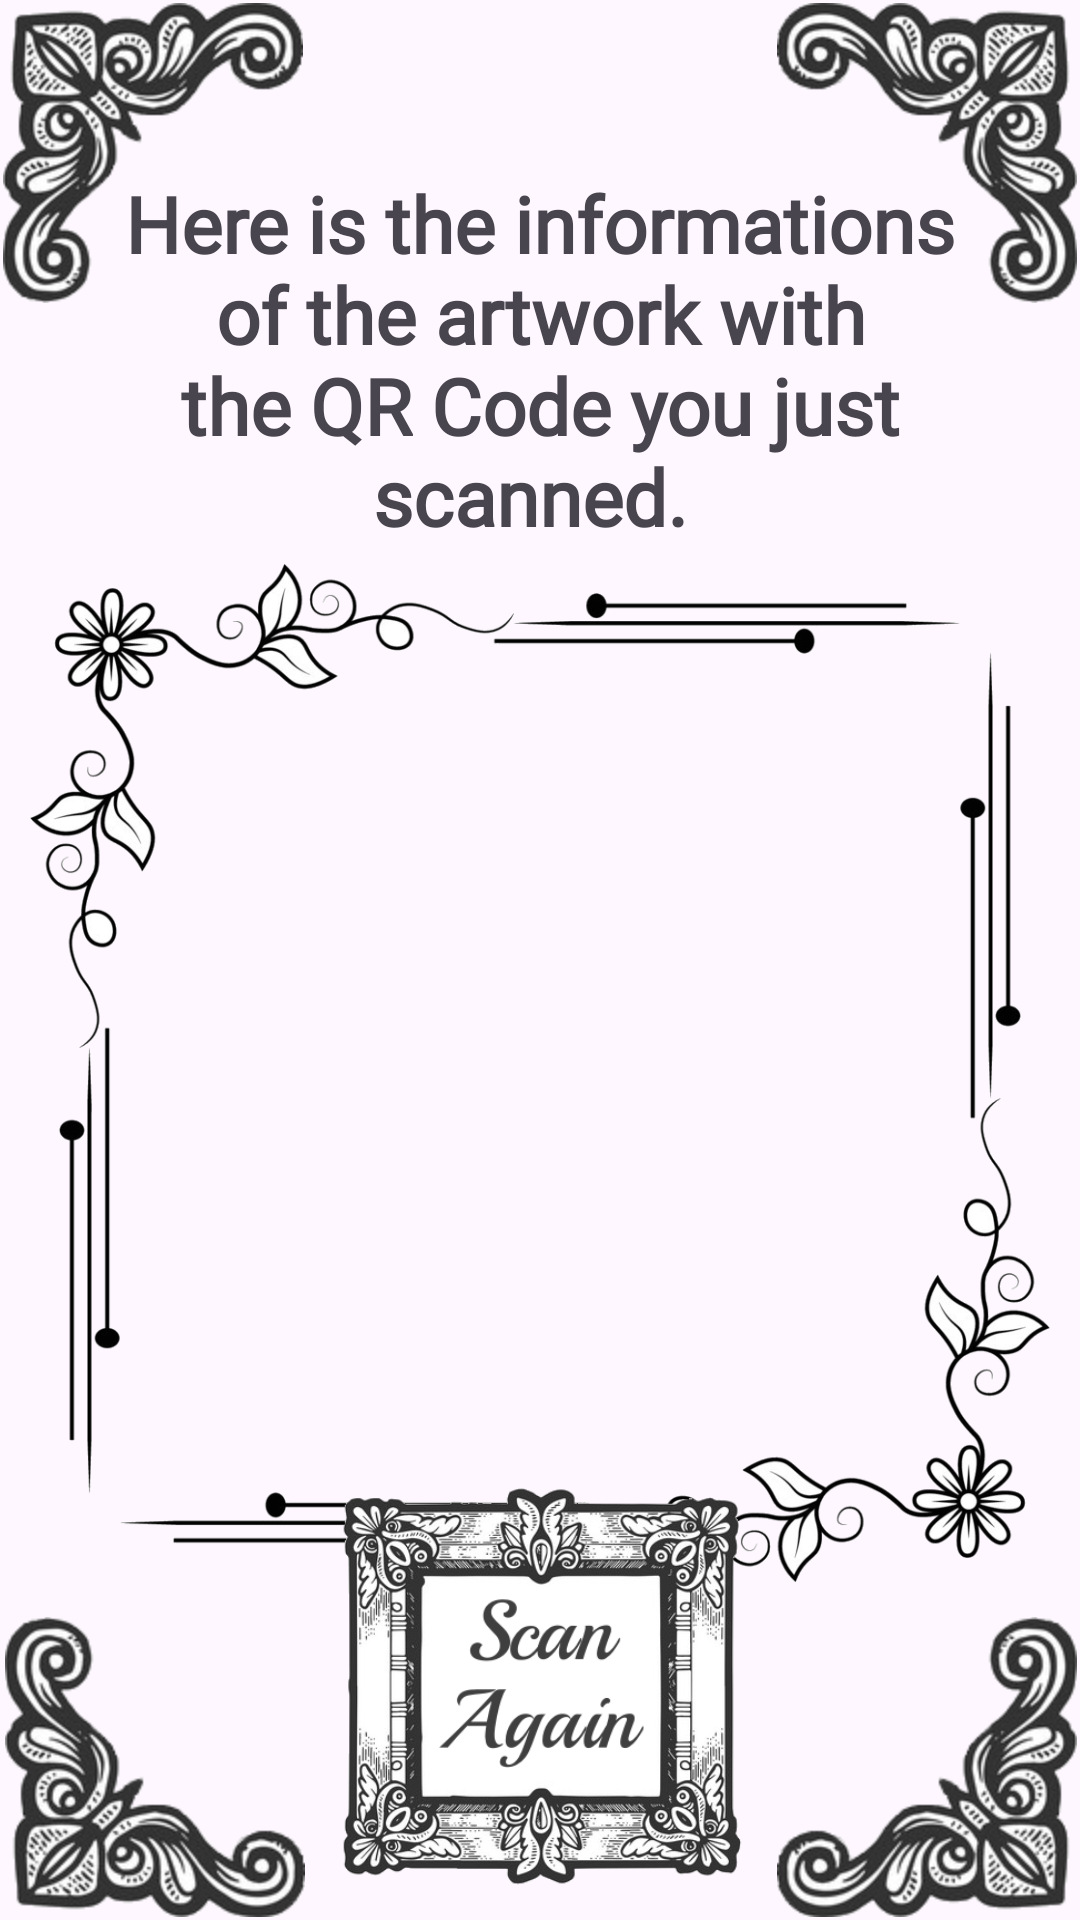

The Android layout XML behind this screen, and the referenced resources:
<!-- AndroidManifest.xml: application theme Theme.QRGallery -->
<!-- res/layout/activity_scan.xml -->
<?xml version="1.0" encoding="utf-8"?>
<androidx.constraintlayout.widget.ConstraintLayout xmlns:android="http://schemas.android.com/apk/res/android"
    xmlns:app="http://schemas.android.com/apk/res-auto"
    xmlns:tools="http://schemas.android.com/tools"
    android:layout_width="match_parent"
    android:layout_height="match_parent"
    tools:context=".Activities.ScanActivity">

    <ImageView
        android:id="@+id/imageView"
        android:layout_width="100dp"
        android:layout_height="100dp"
        android:layout_marginStart="1dp"
        android:layout_marginTop="1dp"
        app:layout_constraintStart_toStartOf="parent"
        app:layout_constraintTop_toTopOf="parent"
        app:srcCompat="@drawable/top_left_frame" />

    <ImageView
        android:id="@+id/imageView2"
        android:layout_width="100dp"
        android:layout_height="100dp"
        android:layout_marginTop="1dp"
        android:layout_marginEnd="1dp"
        app:layout_constraintEnd_toEndOf="parent"
        app:layout_constraintTop_toTopOf="parent"
        app:srcCompat="@drawable/top_right_frame" />

    <ImageView
        android:id="@+id/imageView3"
        android:layout_width="100dp"
        android:layout_height="100dp"
        android:layout_marginStart="1dp"
        android:layout_marginBottom="1dp"
        app:layout_constraintBottom_toBottomOf="parent"
        app:layout_constraintEnd_toEndOf="parent"
        app:layout_constraintHorizontal_bias="0.003"
        app:layout_constraintStart_toStartOf="parent"
        app:srcCompat="@drawable/bottom_left_frame" />

    <ImageView
        android:id="@+id/imageView4"
        android:layout_width="100dp"
        android:layout_height="100dp"
        android:layout_marginEnd="1dp"
        android:layout_marginBottom="1dp"
        app:layout_constraintBottom_toBottomOf="parent"
        app:layout_constraintEnd_toEndOf="parent"
        app:srcCompat="@drawable/bottom_right_frame" />

    <TextView
        android:id="@+id/textView3"
        android:layout_width="match_parent"
        android:layout_height="wrap_content"
        android:fontFamily="@font/playball_regular"
        android:gravity="center"
        android:paddingLeft="35dp"
        android:paddingRight="35dp"
        android:text="Here is the informations of the artwork with the QR Code you just scanned. "
        android:textSize="26dp"
        android:textStyle="bold"
        app:layout_constraintBottom_toBottomOf="parent"
        app:layout_constraintEnd_toEndOf="parent"
        app:layout_constraintHorizontal_bias="0.0"
        app:layout_constraintStart_toStartOf="parent"
        app:layout_constraintTop_toTopOf="parent"
        app:layout_constraintVertical_bias="0.111" />

    <ImageView
        android:id="@+id/imageView7"
        android:layout_width="350dp"
        android:layout_height="350dp"
        android:paddingLeft="5dp"
        android:paddingRight="5dp"
        app:layout_constraintBottom_toBottomOf="parent"
        app:layout_constraintEnd_toEndOf="parent"
        app:layout_constraintHorizontal_bias="0.491"
        app:layout_constraintStart_toStartOf="parent"
        app:layout_constraintTop_toBottomOf="@+id/textView3"
        app:layout_constraintVertical_bias="0.0"
        app:srcCompat="@drawable/results_border" />

    <ScrollView
        android:id="@+id/scrollView"
        android:layout_width="250dp"
        android:layout_height="250dp"
        app:layout_constraintBottom_toBottomOf="@+id/imageView7"
        app:layout_constraintEnd_toEndOf="@+id/imageView7"
        app:layout_constraintStart_toStartOf="@+id/imageView7"
        app:layout_constraintTop_toBottomOf="@+id/textView3">

        <TextView
            android:id="@+id/scrollTV"
            android:layout_width="match_parent"
            android:layout_height="wrap_content"
            android:layout_gravity="center"
            android:fontFamily="@font/playball_regular"
            android:textAlignment="center"
            android:textSize="20dp" />
    </ScrollView>

    <ImageView
        android:id="@+id/imageView9"
        android:layout_width="150dp"
        android:layout_height="150dp"
        android:background="?android:attr/selectableItemBackground"
        android:clickable="true"
        android:padding="1dp"
        app:layout_constraintBottom_toBottomOf="parent"
        app:layout_constraintEnd_toEndOf="parent"
        app:layout_constraintHorizontal_bias="0.497"
        app:layout_constraintStart_toStartOf="parent"
        app:layout_constraintTop_toBottomOf="@+id/scrollView"
        app:layout_constraintVertical_bias="0.651"
        app:srcCompat="@drawable/scan_button" />


</androidx.constraintlayout.widget.ConstraintLayout>
<!-- resources referenced by this layout -->
<resources>
  <!-- drawable bottom_left_frame: png bitmap (drawable, 108829 bytes) -->
  <!-- drawable bottom_right_frame: png bitmap (drawable, 108660 bytes) -->
  <!-- drawable results_border: png bitmap (drawable, 198813 bytes) -->
  <!-- drawable scan_button: png bitmap (drawable, 206031 bytes) -->
  <!-- drawable top_left_frame: png bitmap (drawable, 108682 bytes) -->
  <!-- drawable top_right_frame: png bitmap (drawable, 108919 bytes) -->
  <style name="Theme.QRGallery" parent="Base.Theme.QRGallery" />
  <style name="Base.Theme.QRGallery" parent="Theme.Material3.DayNight.NoActionBar">
          
          
          <item name="android:statusBarColor">@color/black</item>
      </style>
  <!-- not gathered from this repository: default colours our renderer supplied (Android Studio template values) -->
  <color name="black">#FF000000</color>
</resources>
